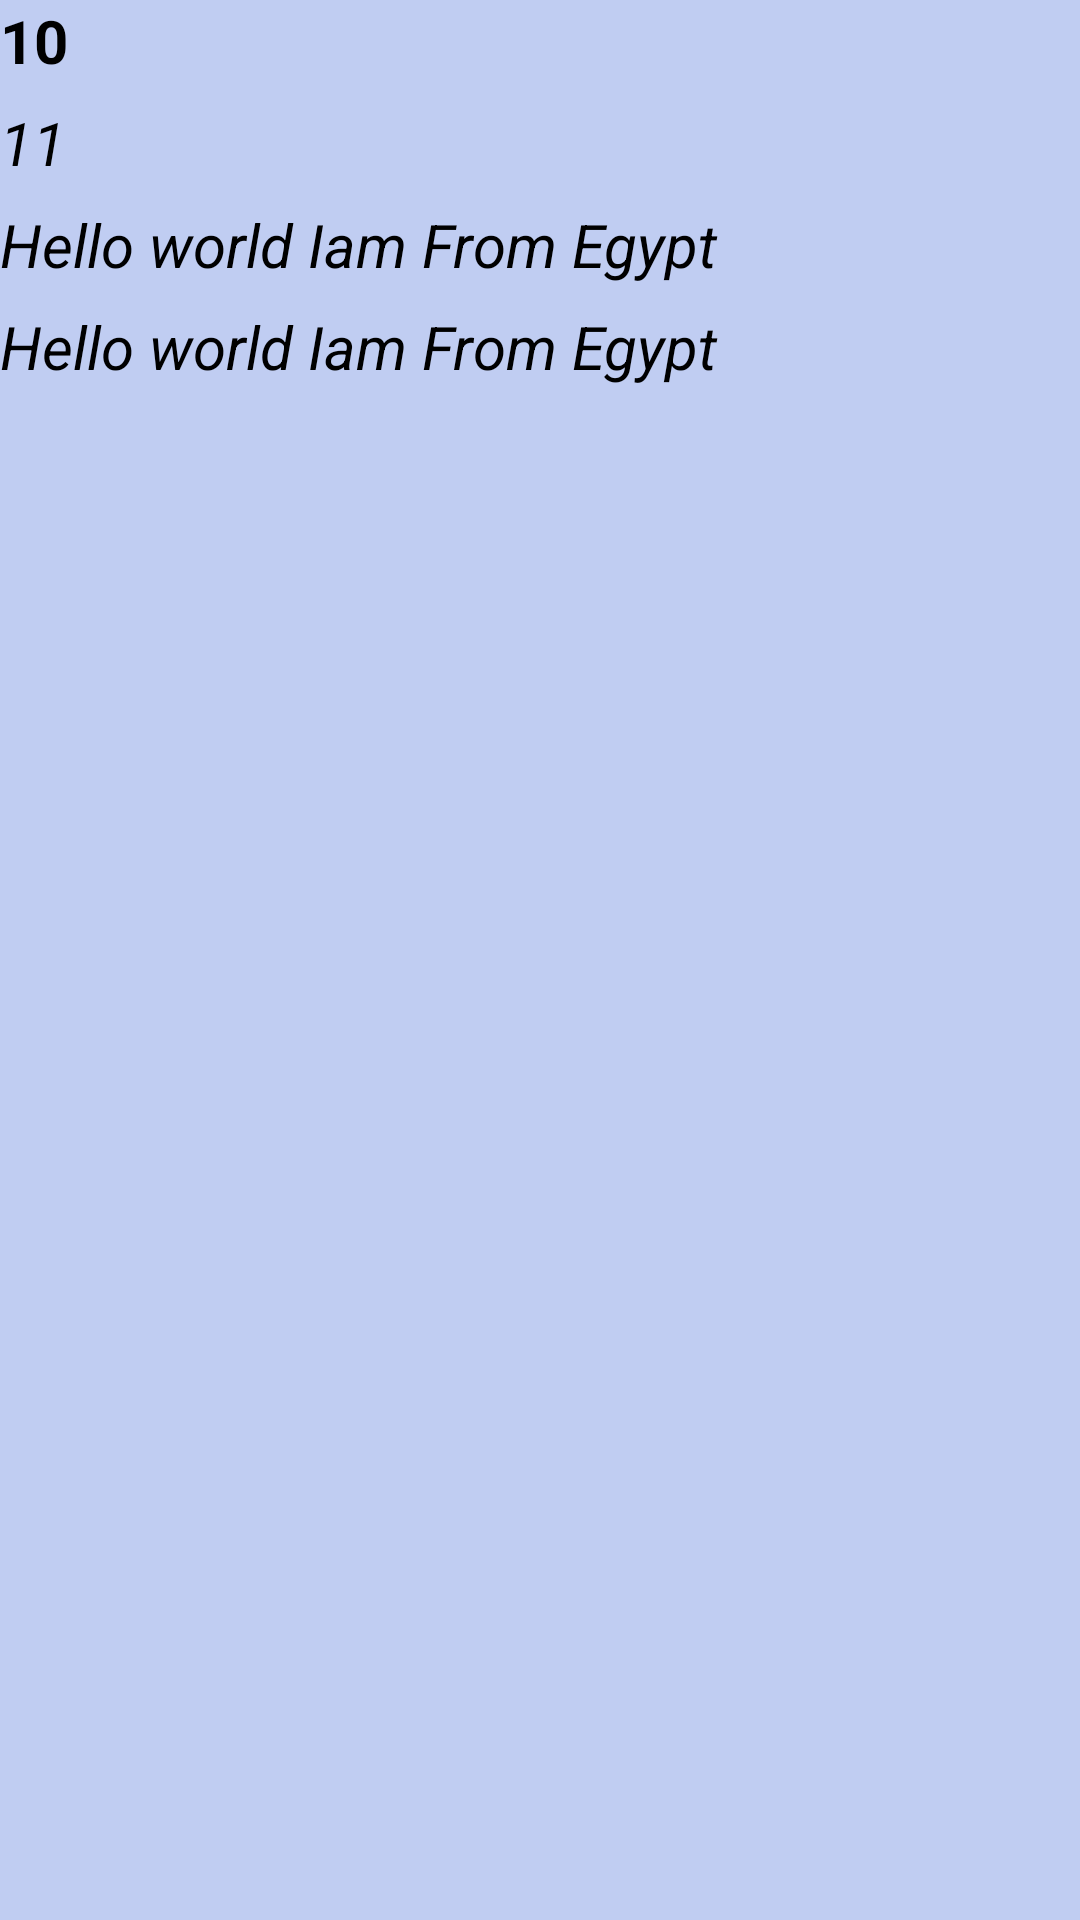

Android layout source for this screen:
<!-- AndroidManifest.xml: application theme Theme.TaskFri -->
<!-- res/layout/fragment_posts_details.xml -->
<?xml version="1.0" encoding="utf-8"?>
<LinearLayout xmlns:android="http://schemas.android.com/apk/res/android"
    xmlns:tools="http://schemas.android.com/tools"
    android:layout_width="match_parent"
    android:background="#babe"
    android:layout_height="match_parent"
    android:orientation="vertical"
    tools:context=".ui.PostsDetailsFragment">

    <TextView
        android:id="@+id/post_id_text"
        android:text="10"
        android:layout_width="wrap_content"
        android:layout_height="wrap_content"
        android:textSize="20dp"
        android:textColor="@color/black"
        android:textStyle="bold"/>
    <TextView
        android:id="@+id/post_user_id_text"
        android:text="11"
        android:layout_width="wrap_content"
        android:layout_height="wrap_content"
        android:textSize="20dp"
        android:textColor="@color/black"
        android:layout_marginTop="7dp"
        android:textStyle="italic" />
    <TextView
        android:id="@+id/post_title_text"
        android:text="Hello world Iam From Egypt"
        android:layout_width="wrap_content"
        android:layout_height="wrap_content"
        android:textSize="20dp"
        android:textColor="@color/black"
        android:layout_marginTop="7dp"
        android:textStyle="italic" />
    <TextView
        android:id="@+id/post_disc_text"
        android:text="Hello world Iam From Egypt"
        android:layout_width="wrap_content"
        android:layout_height="wrap_content"
        android:textSize="20dp"
        android:textColor="@color/black"
        android:layout_marginTop="7dp"
        android:textStyle="italic" />

</LinearLayout>
<!-- resources referenced by this layout -->
<resources>
  <style name="Theme.TaskFri" parent="Theme.MaterialComponents.DayNight.DarkActionBar">
          
          <item name="colorPrimary">@color/purple_500</item>
          <item name="colorPrimaryVariant">@color/purple_700</item>
          <item name="colorOnPrimary">@color/white</item>
          
          <item name="colorSecondary">@color/teal_200</item>
          <item name="colorSecondaryVariant">@color/teal_700</item>
          <item name="colorOnSecondary">@color/black</item>
          
          <item name="android:statusBarColor" tools:targetApi="l">?attr/colorPrimaryVariant</item>
          
      </style>
  <!-- not gathered from this repository: default colours our renderer supplied (Android Studio template values) -->
  <color name="purple_500">#FF6200EE</color>
  <color name="purple_700">#FF3700B3</color>
  <color name="teal_200">#FF03DAC5</color>
  <color name="teal_700">#FF018786</color>
  <color name="black">#FF000000</color>
  <color name="white">#FFFFFFFF</color>
</resources>
